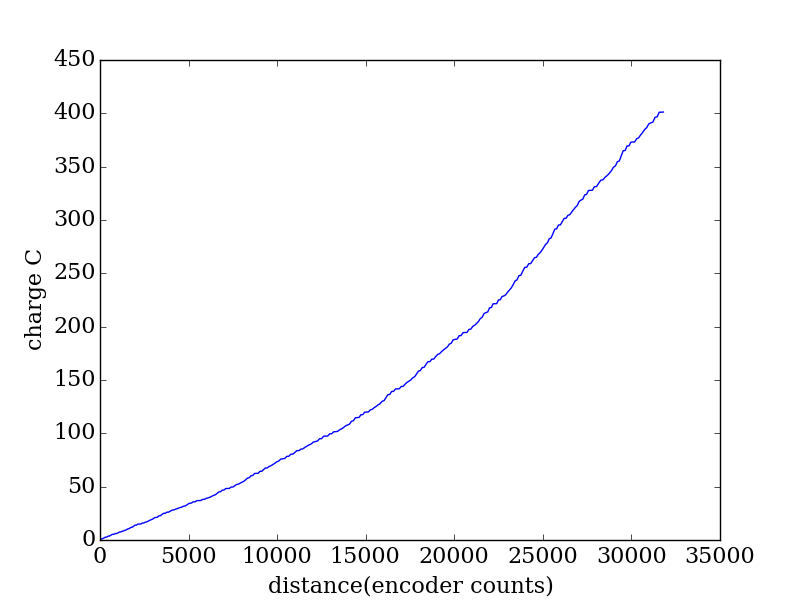

The file beside this chart, header and first rows:
encoder, seconds, current (A), charge (C)
2059, 0.258, 1.839, 0.4745
2134, 0.265, 1.693, 0.4487
2210, 0.274, 1.436, 0.3935
2285, 0.281, 2.238, 0.6288
2362, 0.288, 2.305, 0.664
2439, 0.295, 0.7042, 0.2077
2517, 0.302, 2.623, 0.7921
2596, 0.309, 0.3356, 0.1037
2676, 0.317, 2.546, 0.8069
2756, 0.324, 2.426, 0.7861
2837, 0.331, 0.0294, 0.009731
2918, 0.339, 2.168, 0.735
3000, 0.346, 0.0448, 0.0155
3082, 0.354, 1.995, 0.7064
3163, 0.361, 1.951, 0.7044
3243, 0.368, 0.3542, 0.1303
3322, 0.375, 1.632, 0.612
3401, 0.382, 0.9889, 0.3778
3479, 0.389, 1.429, 0.556
3557, 0.397, 1.216, 0.483
3635, 0.405, 1.888, 0.7647
3713, 0.412, 0.8391, 0.3457
3792, 0.419, 2.335, 0.9784
3872, 0.426, 0.5064, 0.2157
3953, 0.433, 2.322, 1.005
4035, 0.441, 2.209, 0.9743
4116, 0.448, 0.1033, 0.04628
4198, 0.455, 2.155, 0.9806
4281, 0.462, 0.0297, 0.01372
4364, 0.47, 0.0384, 0.01805
4447, 0.477, 1.875, 0.8945
4531, 0.485, 0.1137, 0.05514
4615, 0.492, 1.651, 0.8124
4700, 0.499, 0.5039, 0.2514
4784, 0.506, 1.461, 0.7392
4869, 0.513, 1.418, 0.7276
4955, 0.52, 1.251, 0.6507
5040, 0.528, 1.034, 0.5458
5125, 0.536, 2.054, 1.101
5209, 0.543, 0.6659, 0.3616
5294, 0.55, 0.4371, 0.2404
5380, 0.557, 2.304, 1.283
5468, 0.564, 0.2285, 0.1289
5557, 0.572, 2.058, 1.177
5649, 0.579, 1.835, 1.062
5742, 0.586, 0.0267, 0.01565
5835, 0.594, 1.788, 1.062
5930, 0.601, 0.0458, 0.02753
6027, 0.609, 1.517, 0.9239
6126, 0.616, 1.492, 0.9193
6228, 0.623, 0.4124, 0.2569
6333, 0.63, 1.147, 0.7225
6439, 0.637, 0.8988, 0.5725
6549, 0.644, 1.195, 0.7696
6660, 0.653, 0.7016, 0.4581
6770, 0.66, 1.412, 0.932
6881, 0.667, 0.5042, 0.3363
6991, 0.674, 1.784, 1.203
7101, 0.681, 1.784, 1.215
7208, 0.688, 0.165, 0.1135
... 247 more rows
